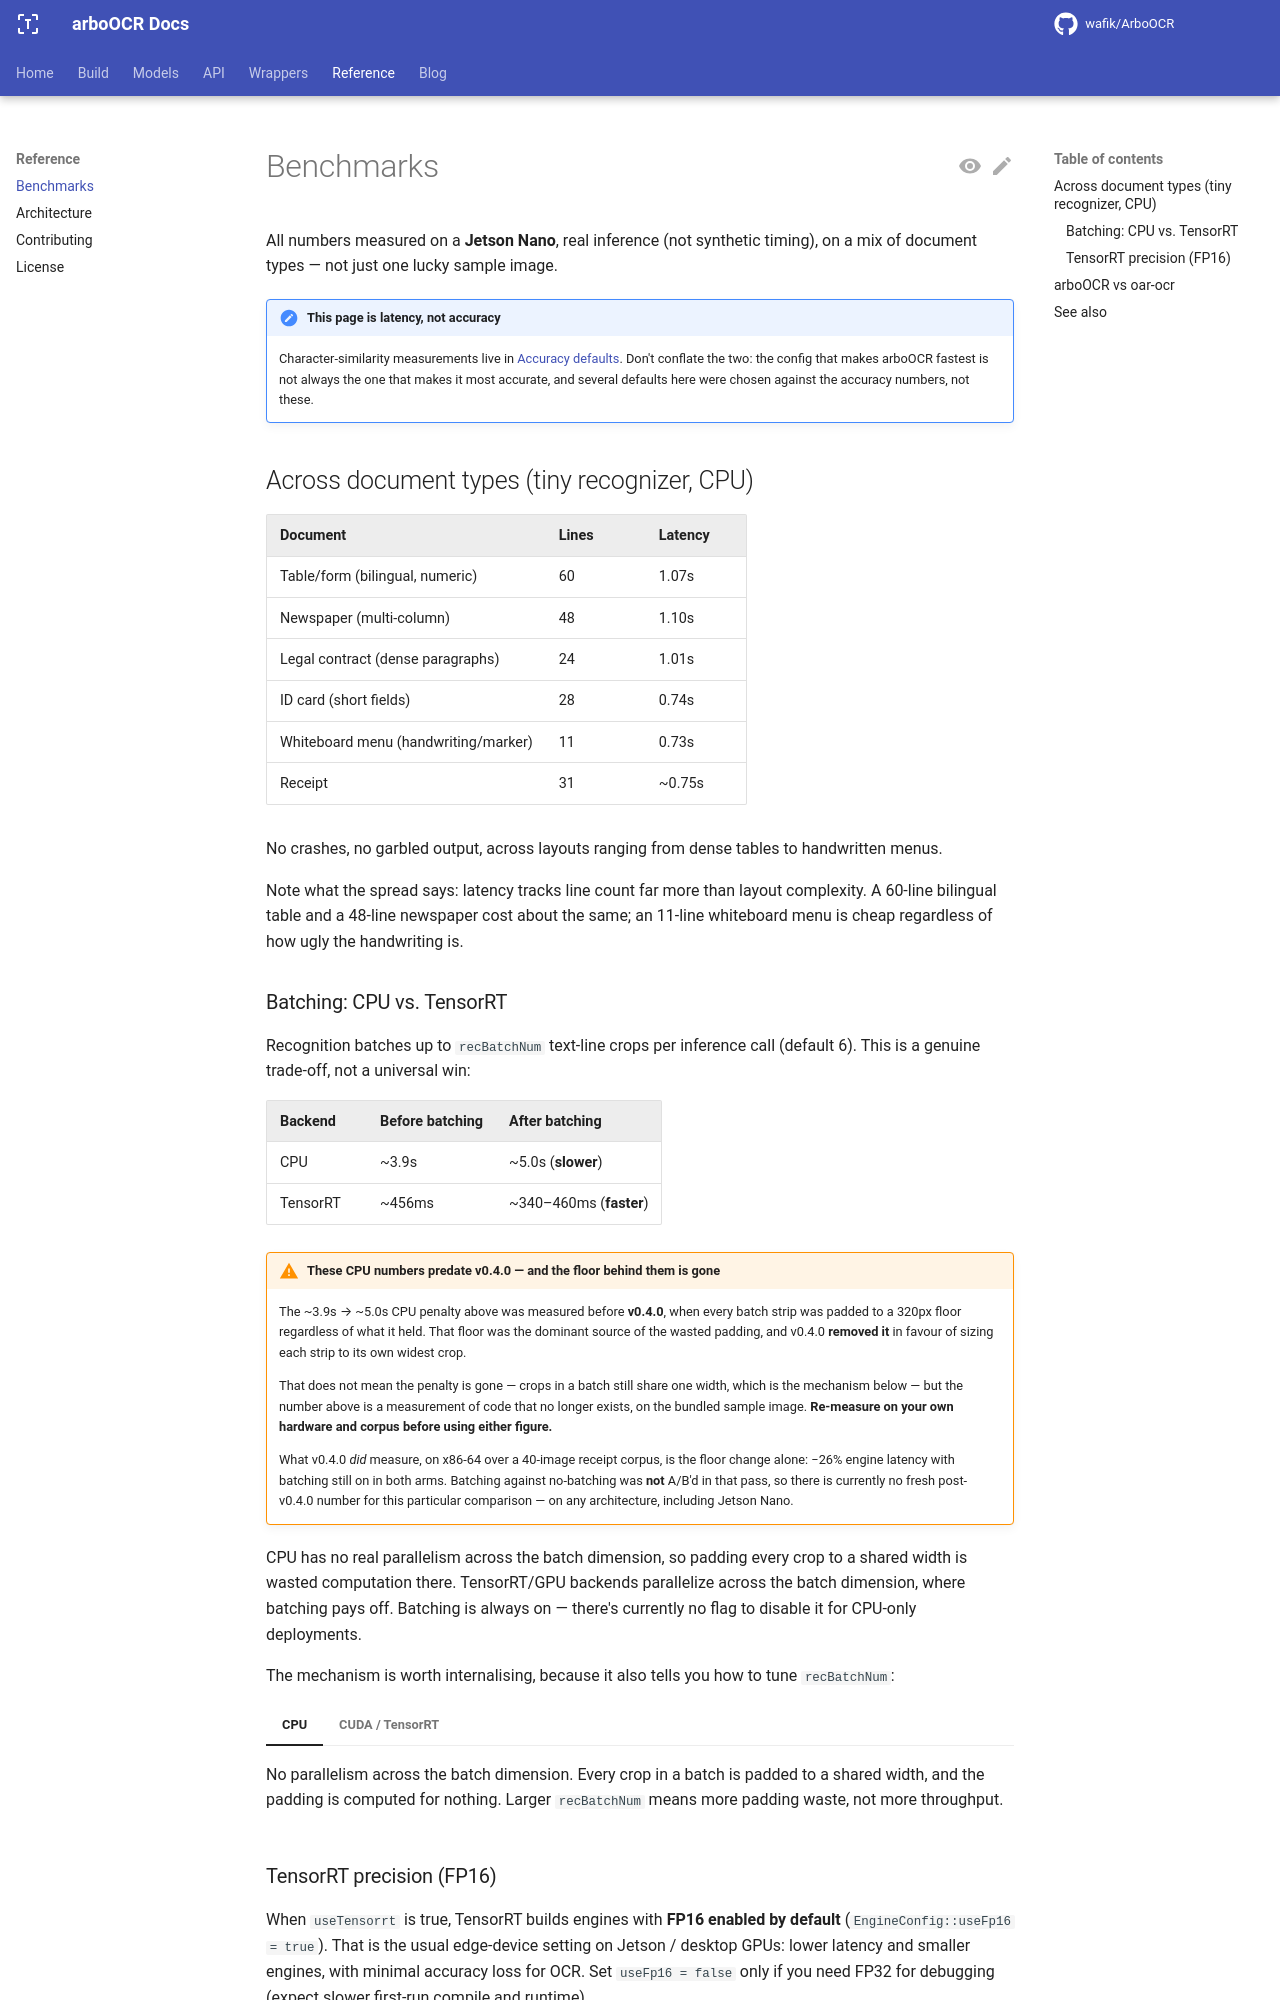

repository: ARBO-TEAM/arbo-ocr-docs · page: main/benchmarks/index.html · generator: mkdocs

---
title: Benchmarks
---

# Benchmarks

All numbers measured on a **Jetson Nano**, real inference (not synthetic
timing), on a mix of document types — not just one lucky sample image.

!!! note "This page is latency, not accuracy"
    Character-similarity measurements live in
    [Accuracy defaults](models/accuracy-defaults.md). Don't conflate the two:
    the config that makes arboOCR fastest is not always the one that makes it
    most accurate, and several defaults here were chosen against the accuracy
    numbers, not these.

## Across document types (tiny recognizer, CPU)

| Document | Lines | Latency |
|---|---|---|
| Table/form (bilingual, numeric) | 60 | 1.07s |
| Newspaper (multi-column) | 48 | 1.10s |
| Legal contract (dense paragraphs) | 24 | 1.01s |
| ID card (short fields) | 28 | 0.74s |
| Whiteboard menu (handwriting/marker) | 11 | 0.73s |
| Receipt | 31 | ~0.75s |

No crashes, no garbled output, across layouts ranging from dense tables to
handwritten menus.

Note what the spread says: latency tracks line count far more than layout
complexity. A 60-line bilingual table and a 48-line newspaper cost about the
same; an 11-line whiteboard menu is cheap regardless of how ugly the
handwriting is.

### Batching: CPU vs. TensorRT

Recognition batches up to `recBatchNum` text-line crops per inference call
(default 6). This is a genuine trade-off, not a universal win:

| Backend | Before batching | After batching |
|---|---|---|
| CPU | ~3.9s | ~5.0s (**slower**) |
| TensorRT | ~456ms | ~340–460ms (**faster**) |

!!! warning "These CPU numbers predate v0.4.0 — and the floor behind them is gone"

    The ~3.9s → ~5.0s CPU penalty above was measured before **v0.4.0**, when
    every batch strip was padded to a 320px floor regardless of what it held.
    That floor was the dominant source of the wasted padding, and v0.4.0
    **removed it** in favour of sizing each strip to its own widest crop.

    That does not mean the penalty is gone — crops in a batch still share one
    width, which is the mechanism below — but the number above is a measurement
    of code that no longer exists, on the bundled sample image. **Re-measure on
    your own hardware and corpus before using either figure.**

    What v0.4.0 *did* measure, on x86-64 over a 40-image receipt corpus, is the
    floor change alone: −26% engine latency with batching still on in both
    arms. Batching against no-batching was **not** A/B'd in that pass, so there
    is currently no fresh post-v0.4.0 number for this particular comparison —
    on any architecture, including Jetson Nano.

CPU has no real parallelism across the batch dimension, so padding every
crop to a shared width is wasted computation there. TensorRT/GPU backends
parallelize across the batch dimension, where batching pays off. Batching
is always on — there's currently no flag to disable it for CPU-only
deployments.

The mechanism is worth internalising, because it also tells you how to tune
`recBatchNum`:

=== "CPU"

    No parallelism across the batch dimension. Every crop in a batch is
    padded to a shared width, and the padding is computed for nothing. Larger
    `recBatchNum` means more padding waste, not more throughput.

=== "CUDA / TensorRT"

    The batch dimension is exactly what the GPU parallelizes over. Padding
    cost is amortised across crops that execute concurrently, so raising
    `recBatchNum` pays off until you run out of VRAM — which is why the field
    comment says *raise on GPU VRAM*.
